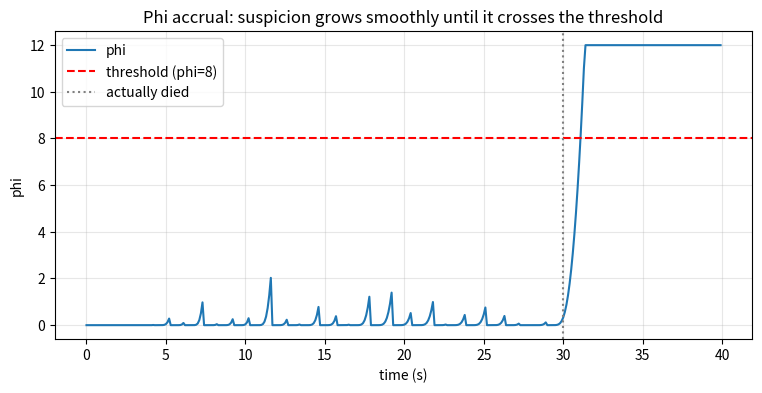

Python code for this plot:
import math, random, statistics
random.seed(0)

class PhiDetector:
    def __init__(self, window=100):
        self.intervals = []
        self.window = window
        self.last_beat = None

    def heartbeat(self, t):
        if self.last_beat is not None:
            self.intervals.append(t - self.last_beat)
            if len(self.intervals) > self.window:
                self.intervals.pop(0)
        self.last_beat = t

    def phi(self, now):
        if self.last_beat is None or len(self.intervals) < 2:
            return 0.0
        mean = statistics.mean(self.intervals)
        std = max(statistics.pstdev(self.intervals), 1e-3)
        delta = now - self.last_beat
        # Probability of an inter-arrival >= delta under a Normal(mean, std)
        # using the survival function of a Normal: 1 - Phi((delta-mean)/std).
        z = (delta - mean) / std
        # Cheap analytical survival function approximation:
        p = 0.5 * math.erfc(z / math.sqrt(2))
        p = max(p, 1e-12)
        return -math.log10(p)

# Same trace: heartbeats every ~1s with jitter, node dies at t=30.
TICK, JITTER, DEAD_AT, TOTAL = 1.0, 0.4, 30.0, 40.0
heartbeats = []
t = 0.0
while t < TOTAL:
    t += TICK + random.uniform(-JITTER, JITTER)
    if t >= DEAD_AT: break
    heartbeats.append(t)

# Sample phi every 0.1s
detector = PhiDetector()
phis = []
hb_iter = iter(heartbeats)
next_hb = next(hb_iter, None)
ts, vals = [], []
t = 0.0
while t < TOTAL:
    while next_hb is not None and next_hb <= t:
        detector.heartbeat(next_hb)
        next_hb = next(hb_iter, None)
    ts.append(t); vals.append(detector.phi(t))
    t += 0.1

import matplotlib.pyplot as plt
plt.figure(figsize=(9, 4))
plt.plot(ts, vals, label="phi")
plt.axhline(8, color="red", linestyle="--", label="threshold (phi=8)")
plt.axvline(DEAD_AT, color="grey", linestyle=":", label="actually died")
plt.xlabel("time (s)"); plt.ylabel("phi")
plt.title("Phi accrual: suspicion grows smoothly until it crosses the threshold")
plt.legend(); plt.grid(True, alpha=0.3); plt.show()

cross = next((t for t, v in zip(ts, vals) if v > 8), None)
print(f"phi crossed 8 at t={cross:.1f}s (true death at t={DEAD_AT})")
